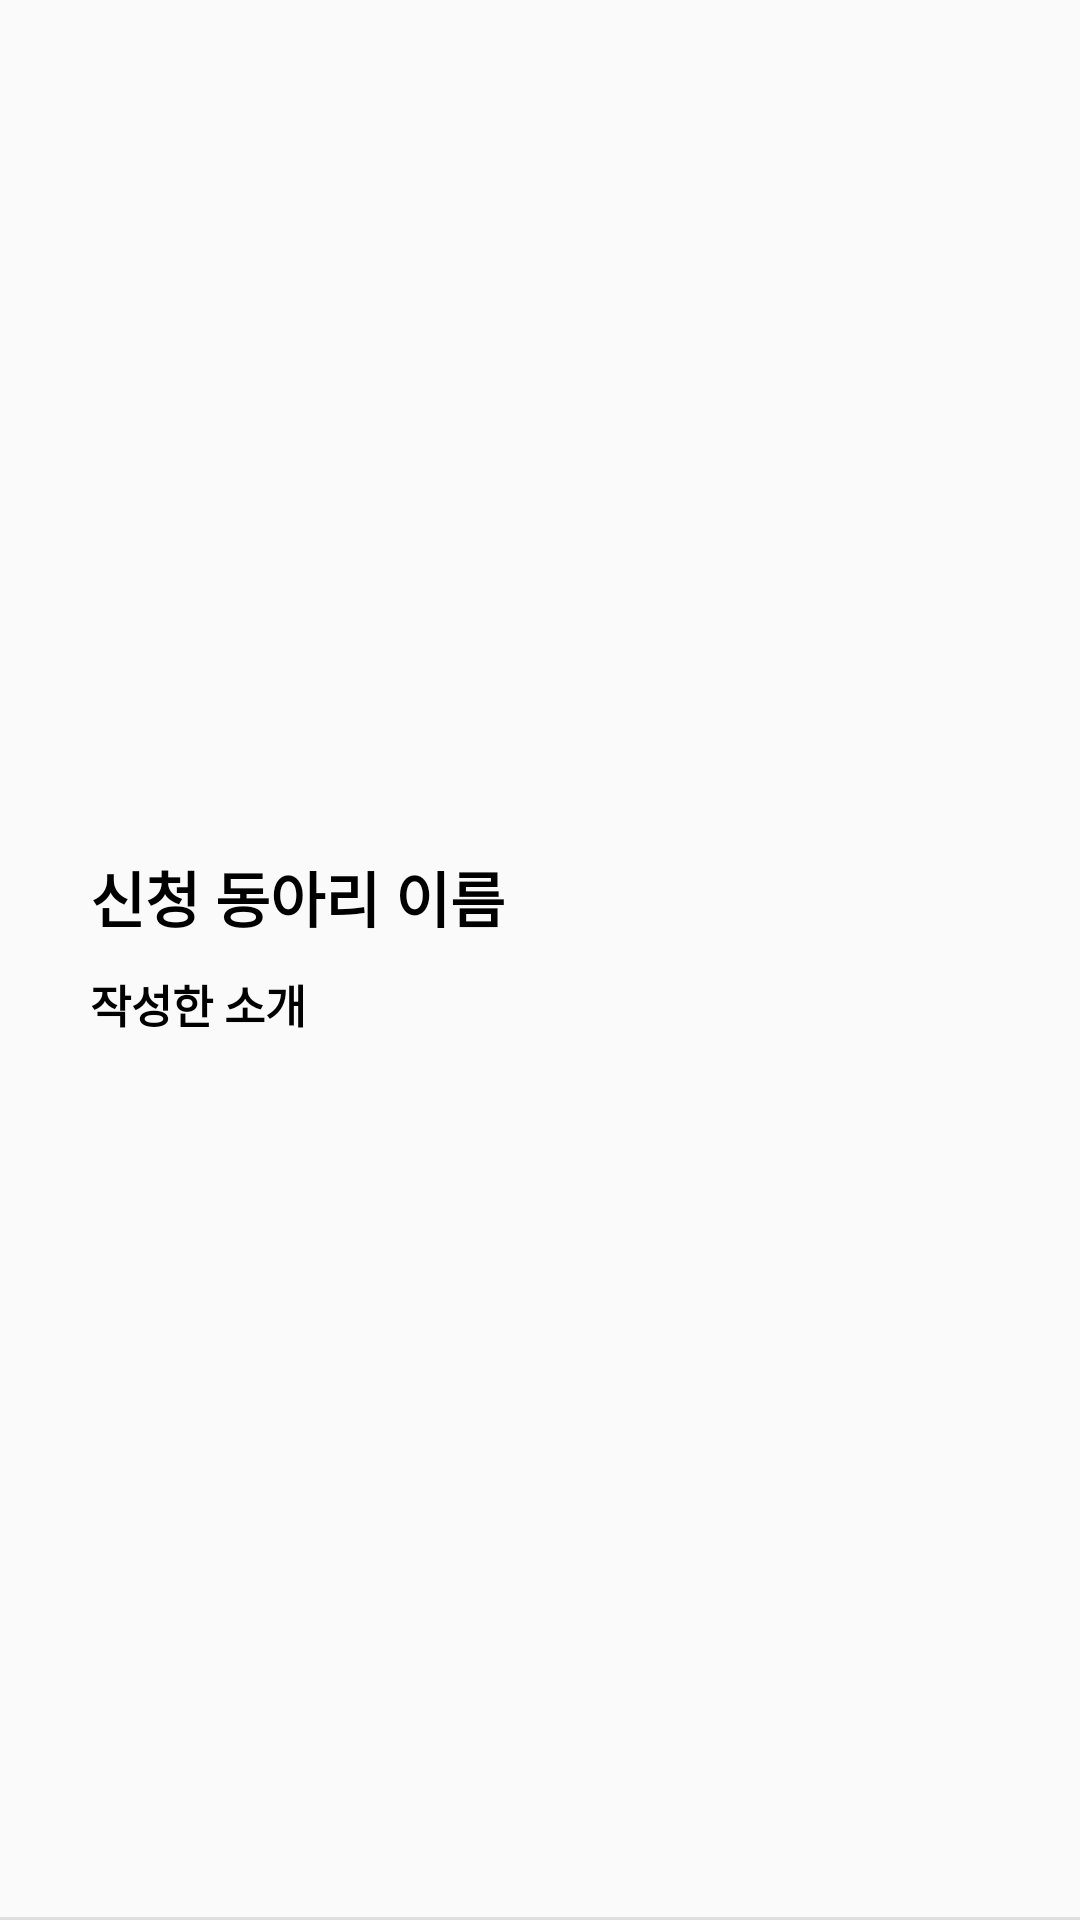

Write the Android layout XML for this screen, with the resource values it uses.
<!-- AndroidManifest.xml: application theme AppTheme -->
<!-- res/layout/wait_item.xml -->
<?xml version="1.0" encoding="utf-8"?>
<android.support.constraint.ConstraintLayout
    xmlns:android="http://schemas.android.com/apk/res/android"
    xmlns:app="http://schemas.android.com/apk/res-auto"
    android:layout_width="match_parent"
    android:layout_height="wrap_content"
    >
    <android.support.constraint.ConstraintLayout
        android:id="@+id/wait_item_parent"
        android:background="?android:attr/selectableItemBackground"
        app:layout_constraintTop_toTopOf="parent"
        app:layout_constraintLeft_toLeftOf="parent"
        app:layout_constraintRight_toRightOf="parent"
        app:layout_constraintBottom_toBottomOf="parent"
        android:layout_width="match_parent"
        android:layout_height="match_parent">
        
        <LinearLayout
            android:orientation="vertical"
            android:layout_width="wrap_content"
            android:layout_height="wrap_content"
            app:layout_constraintBottom_toBottomOf="parent"
            app:layout_constraintTop_toTopOf="parent"
            app:layout_constraintLeft_toLeftOf="parent"
            android:layout_marginTop="10dp"
            android:layout_marginBottom="10dp"
            android:layout_marginLeft="30dp">
            <TextView
                android:id="@+id/wait_item_Name"
                android:textStyle="bold"
                android:textColor="#000000"
                android:text="신청 동아리 이름"
                android:textSize="20dp"
                android:layout_width="wrap_content"
                android:layout_height="wrap_content" />

            <TextView
                android:id="@+id/wait_item_content"
                android:textStyle="bold"
                android:textColor="#000000"
                android:layout_marginTop="10dp"
                android:layout_marginBottom="10dp"
                android:text="작성한 소개"
                android:textSize="15dp"
                android:layout_width="wrap_content"
                android:layout_height="wrap_content" />
        </LinearLayout>
        
        <LinearLayout
            app:layout_constraintBottom_toBottomOf="parent"
            app:layout_constraintTop_toTopOf="parent"
            app:layout_constraintRight_toRightOf="parent"
            android:layout_marginTop="10dp"
            android:layout_marginBottom="10dp"
            android:layout_marginRight="10dp"
            android:id="@+id/wait_item_delete"
            android:background="?android:attr/selectableItemBackground"
            android:layout_width="wrap_content"
            android:layout_height="wrap_content"
            android:gravity="center">
            <ImageView
                android:src="@drawable/ic_clear_black_24dp"
                android:layout_width="15dp"
                android:layout_height="15dp" />
        </LinearLayout>
    </android.support.constraint.ConstraintLayout>

    <View
        app:layout_constraintTop_toBottomOf="@+id/cal_item_parent"
        app:layout_constraintBottom_toBottomOf="parent"
        android:layout_width="match_parent"
        android:layout_height="1dp"
        android:background="#dfdfdf"
        />

</android.support.constraint.ConstraintLayout>
<!-- resources referenced by this layout -->
<resources>
  <style name="AppTheme" parent="Theme.AppCompat.Light.DarkActionBar">
          
          <item name="colorPrimary">@color/colorPrimary</item>
          <item name="colorPrimaryDark">@color/colorPrimaryDark</item>
          <item name="colorAccent">@color/colorAccent</item>
      </style>
  <color name="colorPrimary">#107dac</color>
  <color name="colorPrimaryDark">#005073</color>
  <color name="colorAccent">#459ab6</color>
</resources>
